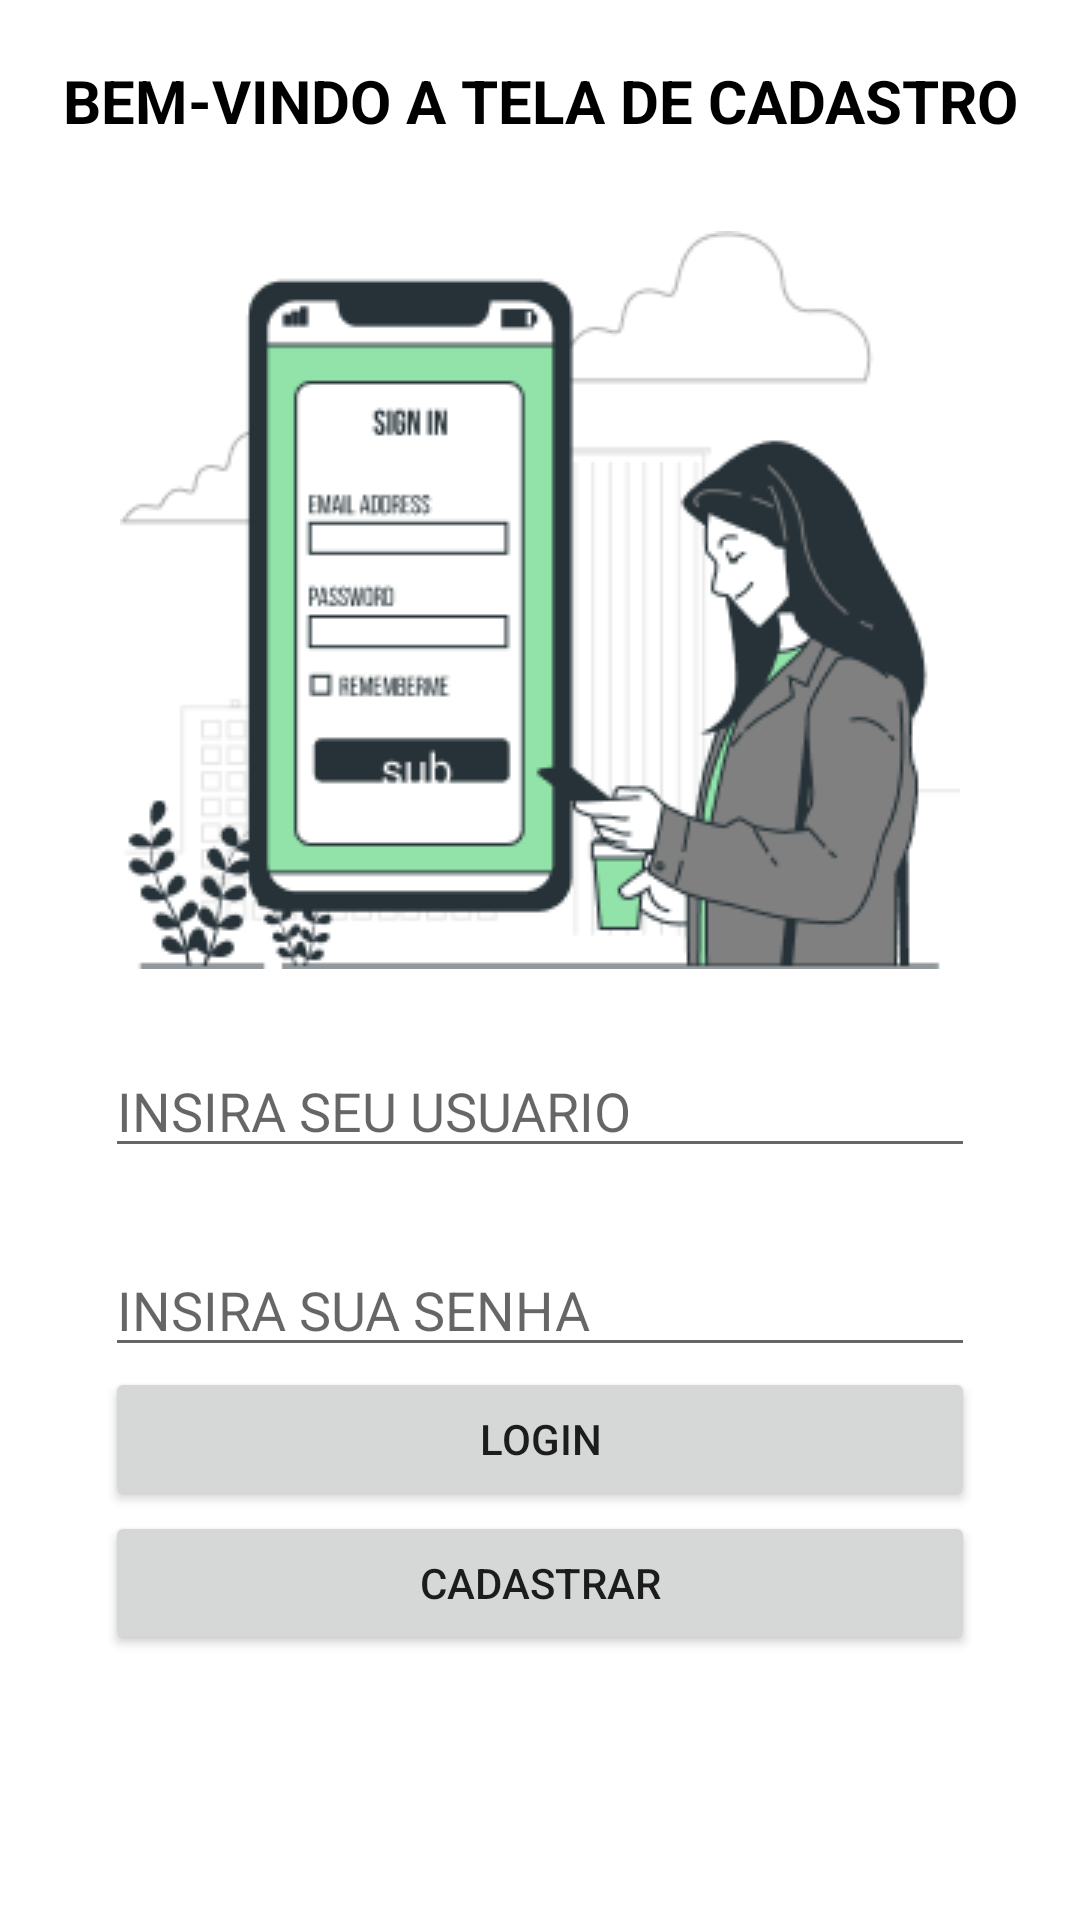

The Android layout XML behind this screen, and the referenced resources:
<!-- AndroidManifest.xml: application theme Theme.LIBRIAprendizado -->
<!-- res/layout/activity_main.xml -->
<?xml version="1.0" encoding="utf-8"?>
<LinearLayout
    xmlns:android="http://schemas.android.com/apk/res/android"
    xmlns:app="http://schemas.android.com/apk/res-auto"
    xmlns:tools="http://schemas.android.com/tools"
    android:layout_width="match_parent"
    android:layout_height="match_parent"
    tools:context=".MainActivity"
    android:orientation="vertical">

    <TextView
        android:layout_width="match_parent"
        android:layout_height="wrap_content"
        android:text="BEM-VINDO A TELA DE CADASTRO"
        android:gravity="center"
        android:layout_marginTop="20dp"
        android:textColor="@color/black"
        android:textStyle="bold"
        android:textSize="20sp"/>

    <ImageView
        android:layout_width="wrap_content"
        android:layout_height="wrap_content"
        android:src="@drawable/bro"
        android:layout_marginTop="30dp"
        android:layout_gravity="center"/>

        <LinearLayout
            android:layout_width="match_parent"
            android:layout_height="wrap_content"
            android:orientation="vertical">


            <EditText
                android:id="@+id/txtLogin"
                android:layout_width="match_parent"
                android:layout_height="wrap_content"
                android:hint="@string/insira_seu_usuario"
                android:inputType="text"
                android:layout_marginTop="25dp"
                android:layout_marginStart="35dp"
                android:layout_marginEnd="35dp"/>

            <EditText
                android:id="@+id/txtSenhaLogin"
                android:layout_width="match_parent"
                android:layout_height="wrap_content"
                android:hint="@string/insira_sua_senha"
                android:inputType="text"
                android:layout_marginTop="25dp"
                android:layout_marginStart="35dp"
                android:layout_marginEnd="35dp"/>

            <Button
                android:id="@+id/btnLogin"
                android:layout_width="match_parent"
                android:layout_height="wrap_content"
                android:layout_marginStart="35dp"
                android:layout_marginEnd="35dp"
                android:text="@string/login_usuario"/>

            <Button
                android:id="@+id/btnCadastrarUsuarioTela"
                android:layout_width="match_parent"
                android:layout_height="wrap_content"
                android:layout_marginStart="35dp"
                android:layout_marginEnd="35dp"
                android:text="@string/cadastrar_button_text"/>
        </LinearLayout>

</LinearLayout>
<!-- resources referenced by this layout -->
<resources>
  <!-- drawable bro: png bitmap (drawable, 21297 bytes) -->
  <string name="cadastrar_button_text">CADASTRAR</string>
  <string name="insira_seu_usuario">INSIRA SEU USUARIO</string>
  <string name="insira_sua_senha">INSIRA SUA SENHA</string>
  <string name="login_usuario">LOGIN</string>
  <style name="Theme.LIBRIAprendizado" parent="Theme.MaterialComponents.DayNight.DarkActionBar">
          
          <item name="colorPrimary">@color/purple_500</item>
          <item name="colorPrimaryVariant">@color/purple_700</item>
          <item name="colorOnPrimary">@color/white</item>
          
          <item name="colorSecondary">@color/teal_200</item>
          <item name="colorSecondaryVariant">@color/teal_700</item>
          <item name="colorOnSecondary">@color/black</item>
          
          <item name="android:statusBarColor" tools:targetApi="l">?attr/colorPrimaryVariant</item>
          
      </style>
  <!-- not gathered from this repository: default colours our renderer supplied (Android Studio template values) -->
  <color name="purple_500">#FF6200EE</color>
  <color name="purple_700">#FF3700B3</color>
  <color name="teal_200">#FF03DAC5</color>
  <color name="teal_700">#FF018786</color>
  <color name="black">#FF000000</color>
  <color name="white">#FFFFFFFF</color>
</resources>
